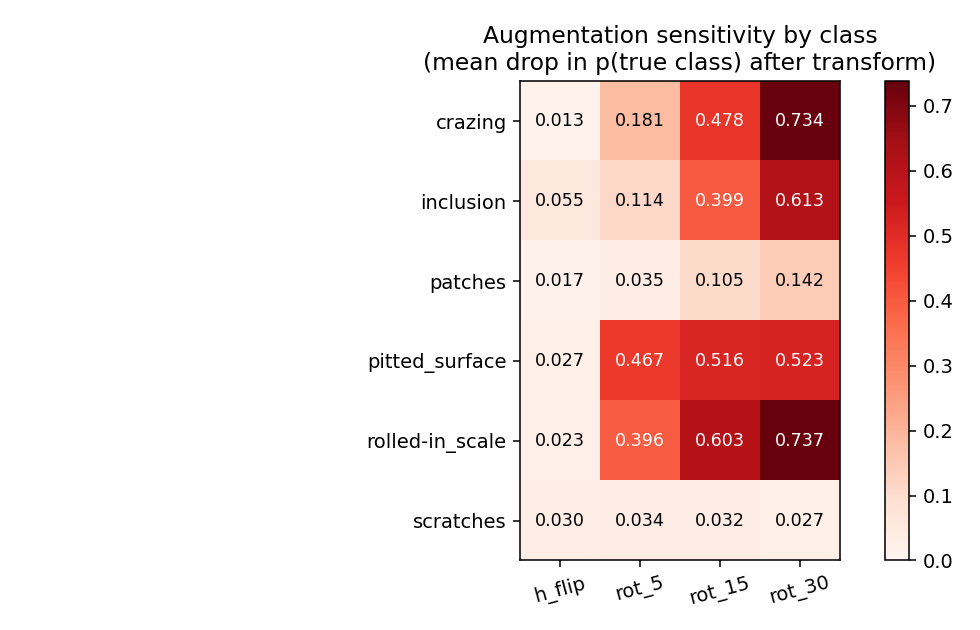

Data behind this chart, as committed beside it:
class, transform, n, mean_p_true_drop, p95_p_true_drop
crazing, h_flip, 60, 0.01282, 0.05734
crazing, rot_5, 60, 0.1807, 0.4427
crazing, rot_15, 60, 0.4778, 0.7549
crazing, rot_30, 60, 0.7337, 0.9154
inclusion, h_flip, 60, 0.05503, 0.3633
inclusion, rot_5, 60, 0.1135, 0.3622
inclusion, rot_15, 60, 0.3991, 0.6912
inclusion, rot_30, 60, 0.6134, 0.8735
patches, h_flip, 60, 0.0166, 0.09592
patches, rot_5, 60, 0.03469, 0.1318
patches, rot_15, 60, 0.1048, 0.3423
patches, rot_30, 60, 0.1419, 0.4009
pitted_surface, h_flip, 60, 0.02723, 0.1374
pitted_surface, rot_5, 60, 0.4666, 0.6943
pitted_surface, rot_15, 60, 0.5163, 0.793
pitted_surface, rot_30, 60, 0.5232, 0.8137
rolled-in_scale, h_flip, 60, 0.02347, 0.1086
rolled-in_scale, rot_5, 60, 0.3961, 0.6527
rolled-in_scale, rot_15, 60, 0.6028, 0.7989
rolled-in_scale, rot_30, 60, 0.7375, 0.9003
scratches, h_flip, 60, 0.0302, 0.1365
scratches, rot_5, 60, 0.034, 0.1414
scratches, rot_15, 60, 0.03227, 0.1134
scratches, rot_30, 60, 0.02662, 0.09742
